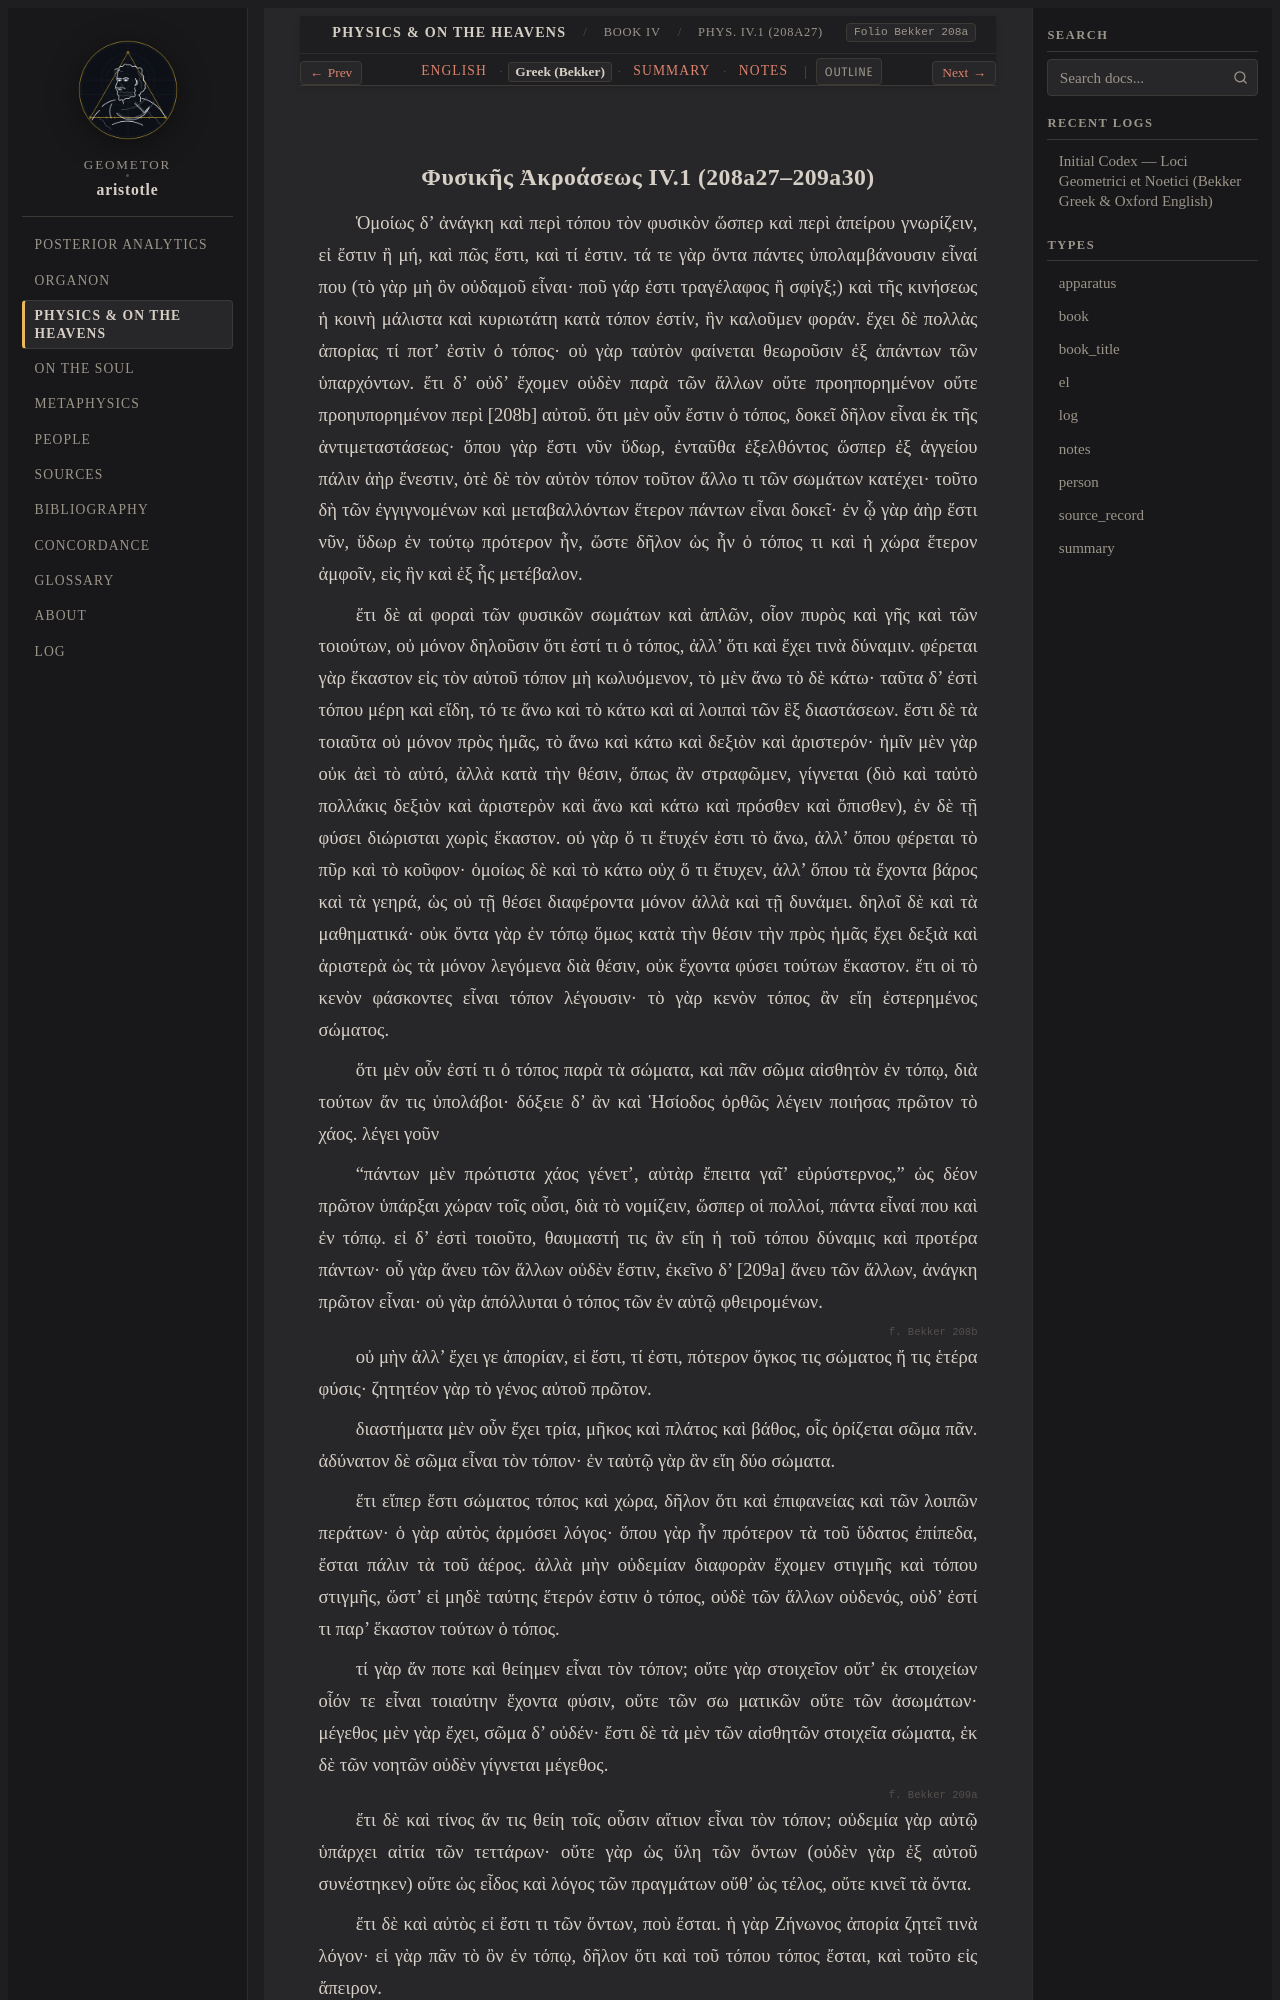

repository: geometor/aristotle · page: physica/book_4/ch_01/greek.html · generator: sphinx

:layout: book
:type: el
:title: Φυσικῆς Ἀκροάσεως IV.1 (208a27–209a30) — Greek (Bekker)
:canonical_id: Phys. IV.1 (208a27)
:folio: Bekker 208a
:tracks: English: index | Greek: greek | Summary: summary | Notes: notes

.. _liber-3b-topos-continuum-dimensio-el:
.. _liber-3b-topos-continuum-dimensio-el-c1:
